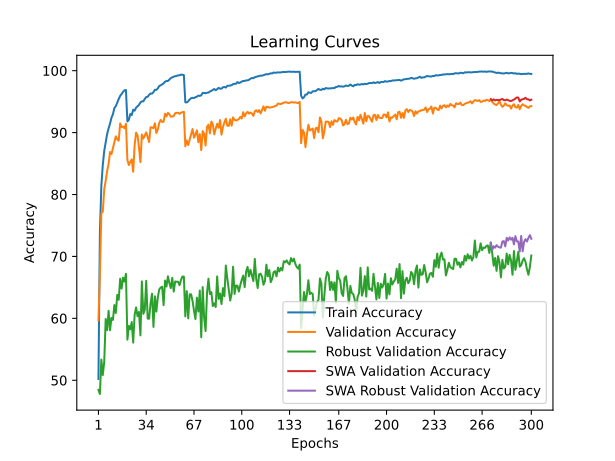

Values plotted in this chart, from the file beside it:
time; train_accuracy; train_loss; valid_accuracy; valid_loss; valid_accuracy_robust; valid_accuracy_swa; valid_accuracy_robust_swa
26,6142; 50,2160; 1,5620; 59,6700; 1,5033; 48,4414; 59,6700; 48,4414
54,7706; 73,8258; 1,1076; 67,0900; 1,3234; 47,7862; 67,0900; 47,7862
81,2997; 81,4110; 0,9501; 77,0000; 1,0704; 53,3448; 77,0000; 53,3448
109,0809; 84,7616; 0,8717; 77,2100; 1,1097; 50,8414; 77,2100; 50,8414
136,1957; 87,0459; 0,8194; 80,8500; 0,9882; 52,9931; 80,8500; 52,9931
162,8725; 88,4622; 0,7828; 82,2100; 0,9563; 59,8966; 82,2100; 59,8966
191,1076; 89,7604; 0,7543; 83,7700; 0,9399; 58,0966; 83,7700; 58,0966
217,4959; 90,6765; 0,7315; 84,9400; 0,8780; 61,2138; 84,9400; 61,2138
244,9017; 91,4386; 0,7121; 86,8600; 0,8467; 58,0828; 86,8600; 58,0828
272,1758; 92,4048; 0,6912; 86,5300; 0,8416; 60,0759; 86,5300; 60,0759
299,2943; 92,9509; 0,6775; 87,4900; 0,8346; 59,7448; 87,4900; 59,7448
327,2153; 93,9650; 0,6570; 88,4300; 0,8095; 62,1448; 88,4300; 62,1448
353,4570; 94,2591; 0,6463; 89,3900; 0,7821; 60,8621; 89,3900; 60,8621
380,6878; 94,8512; 0,6323; 88,9200; 0,7908; 63,7862; 88,9200; 63,7862
407,6900; 95,4133; 0,6205; 88,6900; 0,8004; 63,0069; 88,6900; 63,0069
433,9764; 95,9293; 0,6094; 91,4900; 0,7289; 66,4069; 91,4900; 66,4069
462,5444; 96,2254; 0,6026; 90,8900; 0,7475; 64,8138; 90,8900; 64,8138
489,8507; 96,5715; 0,5934; 90,9700; 0,7365; 66,5655; 90,9700; 66,5655
517,7697; 96,8275; 0,5888; 90,7000; 0,7449; 65,9379; 90,7000; 65,9379
545,6998; 96,8735; 0,5867; 91,4300; 0,7250; 67,2000; 91,4300; 67,2000
572,5777; 91,7987; 0,7009; 85,5700; 0,8783; 56,5586; 85,5700; 56,5586
600,6007; 92,0567; 0,6950; 84,7600; 0,8874; 58,7724; 84,7600; 58,7724
627,1220; 93,0009; 0,6764; 85,2800; 0,8850; 58,2345; 85,2800; 58,2345
654,6359; 92,8349; 0,6759; 85,6700; 0,8594; 59,4000; 85,6700; 59,4000
682,0941; 93,6950; 0,6586; 83,6800; 0,8934; 56,0828; 83,6800; 56,0828
708,6621; 93,5390; 0,6567; 87,9900; 0,8131; 60,5655; 87,9900; 60,5655
736,8582; 94,0250; 0,6478; 90,0000; 0,7538; 61,7655; 90,0000; 61,7655
763,2809; 94,2431; 0,6416; 89,5800; 0,7724; 60,3448; 89,5800; 60,3448
791,2291; 94,4651; 0,6377; 87,6000; 0,8214; 61,0276; 87,6000; 61,0276
819,6423; 94,8772; 0,6303; 85,2300; 0,8893; 57,2483; 85,2300; 57,2483
846,7821; 95,0372; 0,6270; 89,6800; 0,7534; 65,9724; 89,6800; 65,9724
875,9109; 95,0512; 0,6216; 89,0300; 0,7817; 60,7310; 89,0300; 60,7310
902,9806; 95,4293; 0,6156; 89,5500; 0,7719; 61,3724; 89,5500; 61,3724
930,2487; 95,7433; 0,6075; 90,0400; 0,7649; 66,0621; 90,0400; 66,0621
958,1369; 95,7853; 0,6064; 89,2900; 0,7635; 59,9724; 89,2900; 59,9724
984,7307; 96,1034; 0,6008; 88,4700; 0,8003; 59,9310; 88,4700; 59,9310
1013,3109; 96,3134; 0,5957; 90,8600; 0,7374; 62,4207; 90,8600; 62,4207
1039,9865; 96,2934; 0,5946; 90,8300; 0,7317; 63,9793; 90,8300; 63,9793
1067,4717; 96,5314; 0,5879; 90,7100; 0,7413; 58,6207; 90,7100; 58,6207
1095,4718; 96,9115; 0,5806; 91,5000; 0,7321; 63,5586; 91,5000; 63,5586
1121,9547; 96,8915; 0,5792; 89,9400; 0,7766; 61,0828; 89,9400; 61,0828
1150,4114; 97,1375; 0,5738; 90,4900; 0,7500; 63,3724; 90,4900; 63,3724
1177,7359; 97,5376; 0,5658; 91,5700; 0,7138; 64,6759; 91,5700; 64,6759
1205,4564; 97,6396; 0,5633; 92,0500; 0,7073; 64,9793; 92,0500; 64,9793
1233,6135; 97,7856; 0,5593; 91,7100; 0,7135; 65,1103; 91,7100; 65,1103
1260,3480; 97,9437; 0,5552; 91,7500; 0,7161; 62,1310; 91,7500; 62,1310
1289,6501; 98,2197; 0,5493; 93,0400; 0,6856; 66,1103; 93,0400; 66,1103
1316,5300; 98,3277; 0,5465; 92,6100; 0,6959; 65,1379; 92,6100; 65,1379
1344,0531; 98,3317; 0,5449; 93,1900; 0,6818; 66,7931; 93,1900; 66,7931
1371,7437; 98,5658; 0,5407; 92,9500; 0,6799; 65,6828; 92,9500; 65,6828
1398,6711; 98,8038; 0,5361; 92,5700; 0,7082; 64,8897; 92,5700; 64,8897
1427,4738; 98,9138; 0,5324; 92,6000; 0,7073; 66,5448; 92,6000; 66,5448
1455,4122; 99,0378; 0,5305; 92,6800; 0,7007; 64,3241; 92,6800; 64,3241
1484,0920; 99,1039; 0,5291; 93,1400; 0,6861; 65,9586; 93,1400; 65,9586
1512,0147; 99,1539; 0,5275; 93,1800; 0,6839; 65,9103; 93,1800; 65,9103
1538,7629; 99,2279; 0,5261; 93,2100; 0,6838; 65,9172; 93,2100; 65,9172
1567,5388; 99,2599; 0,5248; 93,0200; 0,6870; 65,3448; 93,0200; 65,3448
1595,9637; 99,3679; 0,5238; 93,2200; 0,6838; 66,1931; 93,2200; 66,1931
1623,8762; 99,3179; 0,5240; 93,3000; 0,6767; 66,7586; 93,3000; 66,7586
1653,3863; 99,2879; 0,5247; 93,3600; 0,6792; 66,7379; 93,3600; 66,7379
... 240 more rows
